Run: headless pygame with SDL's dummy video driver; simulated clock (each Clock.tick advances the game by its frame time, no real sleeping); random seed 0; keys injected as events and as key.get_pressed() state; no mouse input.
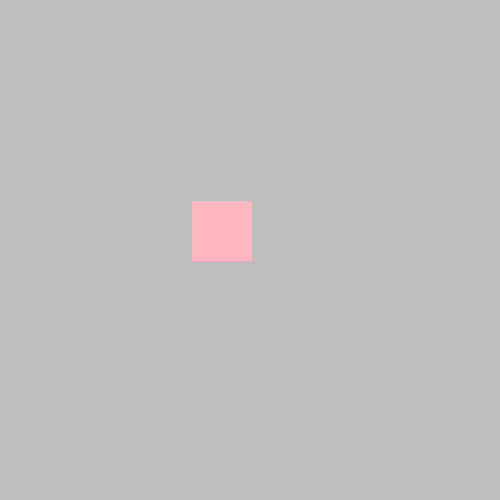
Frame 1 of 4 · flips 1–60 · no input
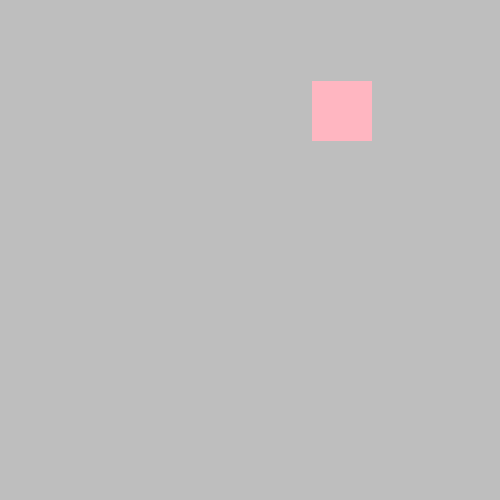
Frame 2 of 4 · flips 61–180 · tapped SPACE, RETURN · held RIGHT (→), D
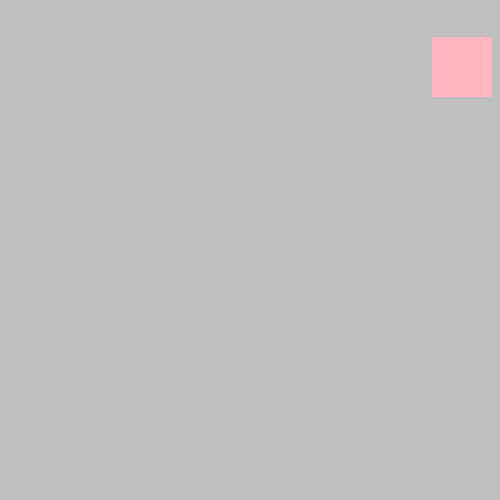
Frame 3 of 4 · flips 181–300 · held DOWN (↓), S
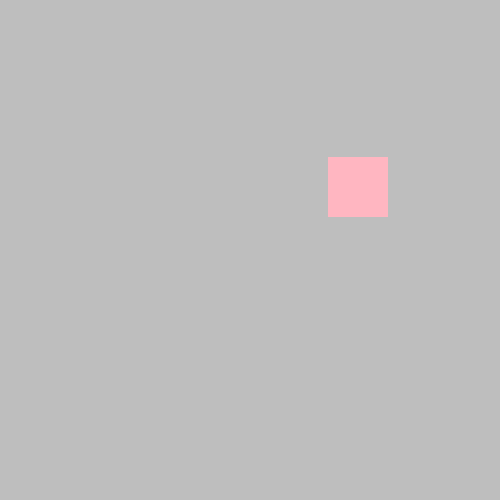
Frame 4 of 4 · flips 301–420 · held LEFT (←), A, UP (↑), W

The pygame program that drew these frames:

import pygame
import random

pygame.init()

sprite_color_change_event = pygame.USEREVENT + 1
Background_color_change_event = pygame.USEREVENT + 2

Sprite_colors = [pygame.Color('pink'),pygame.Color('blue'),pygame.Color('lavender'),pygame.Color('lightpink'),pygame.Color('skyblue'),pygame.Color('lightyellow')]

Background_colors = [pygame.Color('yellow'),pygame.Color('pink'),pygame.Color('purple'),pygame.Color('gray'),pygame.Color('skyblue'),pygame.Color('navyblue')]

class Sprite (pygame.sprite.Sprite) :
    def __init__(self,color,height,width):
        super().__init__()
        self.image = pygame.Surface([width,height])
        self.image.fill (color)
        self.rect = self.image.get_rect()
        self.velocity = [random.choice([-1,1]),random.choice([-1,1])]

    def update(self):
        self.rect.move_ip(self.velocity)
        if self.rect.left < 0 or self.rect.right >= 500:
           self.velocity[0] = -self.velocity[0]
           pygame.event.post(pygame.event.Event(sprite_color_change_event))

        if self.rect.top < 0 or self.rect.bottom >= 500:
           self.velocity[1] = -self.velocity[1]
           pygame.event.post(pygame.event.Event(Background_color_change_event))


    def color_change(self):
        self.image.fill(random.choice(Sprite_colors))


screen = pygame.display.set_mode((500,500))

pygame.display.set_caption("Color changing sprite")
clock = pygame.time.Clock()

sprite = Sprite(random.choice(Sprite_colors),60,60)
sprite.rect.topleft = (random.randint(0,480),random.randint(0,480))
sprites = pygame.sprite.Group(sprite)

Bg_colors = random.choice(Background_colors)

running = True
while running:
    for event in pygame.event.get():
        if event.type == pygame.QUIT:
            running = False
        if event.type == sprite_color_change_event :
            sprite.color_change()

        if event.type == Background_color_change_event:
            Bg_colors = random.choice(Background_colors)



    sprite.update()
    screen.fill(Bg_colors )
    sprites.draw (screen)
    pygame.display.flip()

    clock.tick(240)

pygame.quit()

 
